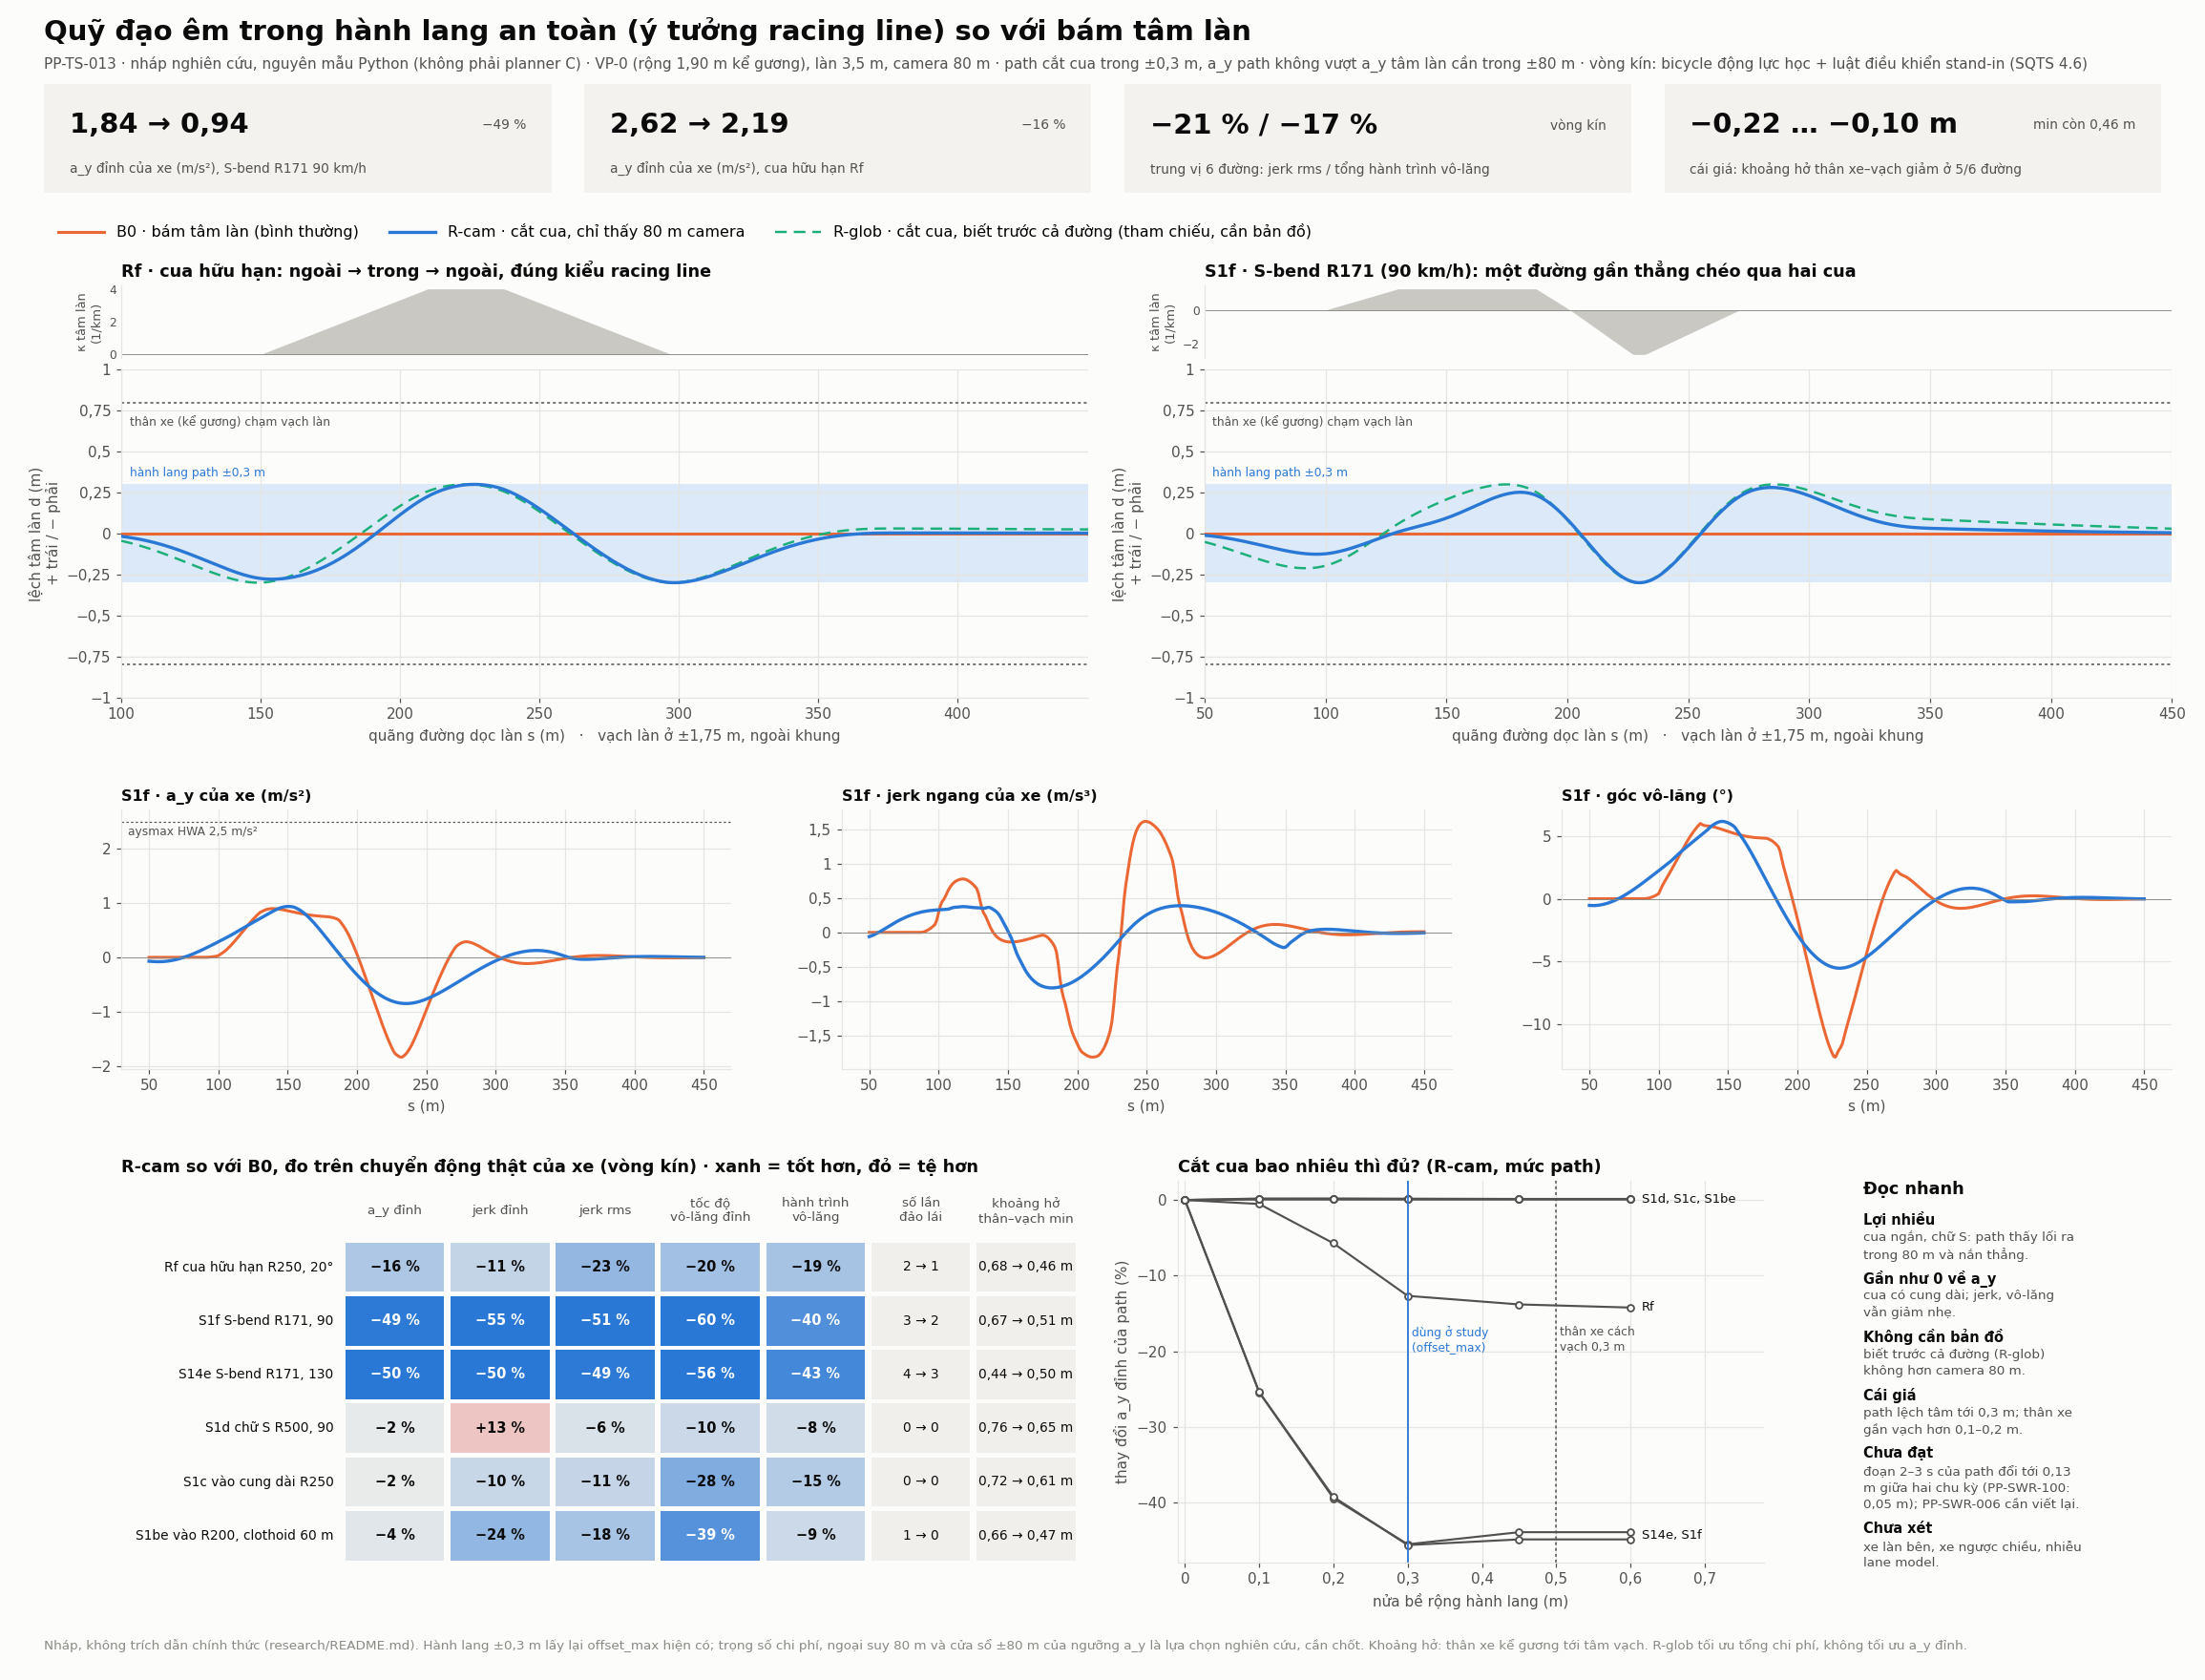

The Python source for this figure:
#!/usr/bin/env python3

from __future__ import annotations

import json
from pathlib import Path

import matplotlib

matplotlib.use("Agg")
import matplotlib.pyplot as plt  # noqa: E402
import numpy as np  # noqa: E402
from matplotlib.colors import LinearSegmentedColormap  # noqa: E402
from matplotlib.gridspec import GridSpec  # noqa: E402
from matplotlib.ticker import FuncFormatter  # noqa: E402
from matplotlib.transforms import blended_transform_factory  # noqa: E402
import textwrap  # noqa: E402

HERE = Path(__file__).resolve().parent
R = json.loads((HERE / "results.json").read_text())
META = R["meta"]

SURF = "#fcfcfb"
INK = "#0b0b0b"
INK2 = "#52514e"
INK3 = "#8a8984"
GRID = "#e6e5e1"
C_RC = "#2a78d6"
C_B0 = "#eb6834"
C_RG = "#1baf7a"
CORR = "#dce9f8"
DIV = LinearSegmentedColormap.from_list("div", ["#2a78d6", "#f0efec", "#e34948"])

NAMES = {"B0": "B0 · bám tâm làn (bình thường)", "R-cam": "R-cam · cắt cua, chỉ thấy 80 m camera",
         "R-glob": "R-glob · cắt cua, biết trước cả đường (tham chiếu, cần bản đồ)"}
STYLE = {"B0": dict(color=C_B0, lw=2.0), "R-cam": dict(color=C_RC, lw=2.2),
         "R-glob": dict(color=C_RG, lw=1.6, ls=(0, (5, 3)))}
ORDER = ["Rf", "S1f", "S14e", "S1d", "S1c", "S1be"]
SHORT = {"Rf": "Rf cua hữu hạn R250, 20°", "S1f": "S1f S-bend R171, 90", "S14e": "S14e S-bend R171, 130",
         "S1d": "S1d chữ S R500, 90", "S1c": "S1c vào cung dài R250", "S1be": "S1be vào R200, clothoid 60 m"}

plt.rcParams.update({
    "font.family": "DejaVu Sans", "font.size": 10, "axes.edgecolor": GRID, "axes.labelcolor": INK2,
    "xtick.color": INK2, "ytick.color": INK2, "axes.titlecolor": INK, "axes.titlesize": 11.5,
    "axes.titleweight": "bold", "axes.titlelocation": "left", "axes.facecolor": SURF,
    "figure.facecolor": SURF, "axes.grid": True, "grid.color": GRID, "grid.linewidth": 0.8,
    "axes.spines.top": False, "axes.spines.right": False, "legend.frameon": False,
})


def vn(x, nd=2):
    return f"{x:.{nd}f}".replace(".", ",")


def vnpct(x):
    return f"{x:+.0f} %".replace("-", "−")


COMMA = FuncFormatter(lambda x, _: f"{x:g}".replace(".", ",").replace("-", "−"))


def arr(x):
    return np.asarray(x, dtype=float)


def pct(b, r):
    return 100.0 * (r - b) / b if b > 1e-9 else 0.0


def focus_mask(road, s):
    f0, f1 = road["focus"]
    return (s >= f0) & (s <= f1)


def lane_panel(ax, axk, name, title):
    road = R["roads"][name]
    sn = arr(road["sn"])
    m = focus_mask(road, sn)
    kr = arr(road["kr"])
    axk.fill_between(sn[m], kr[m] * 1000, 0, color="#c9c8c2", lw=0)
    axk.axhline(0, color=INK3, lw=0.6)
    axk.set_ylabel("κ tâm làn\n(1/km)", fontsize=8.5)
    axk.tick_params(labelbottom=False, labelsize=8, length=0)
    axk.spines["bottom"].set_visible(False)
    axk.set_title(title)
    axk.grid(False)
    lim = META["corridor"]
    body = (META["lane_width"] - 1.90) / 2  # Offset tại đó thân xe tính cả gương vừa chạm vạch.
    ax.axhspan(-lim, lim, color=CORR, lw=0, zorder=0)
    for y in (body, -body):
        ax.axhline(y, color=INK2, lw=1.0, ls=(0, (2, 2)))
    ax.text(sn[m][0] + 3, body - 0.08, "thân xe (kể gương) chạm vạch làn", fontsize=8, color=INK2, va="top")
    ax.text(sn[m][0] + 3, lim + 0.03, f"hành lang path ±{vn(lim, 1)} m", fontsize=8, color=C_RC, va="bottom")
    for v in ("B0", "R-glob", "R-cam"):
        d = arr(road["variants"][v]["d"])
        ax.plot(sn[m], d[m], **STYLE[v], zorder=3)
    ax.set_ylim(-1.0, 1.0)
    ax.set_xlim(sn[m][0], sn[m][-1])
    ax.set_ylabel("lệch tâm làn d (m)\n+ trái / − phải")
    ax.set_xlabel("quãng đường dọc làn s (m)   ·   vạch làn ở ±1,75 m, ngoài khung")
    return road


def signal_panels(axes, name):
    road = R["roads"][name]
    keys = [("ay", "a_y của xe (m/s²)"), ("jerk", "jerk ngang của xe (m/s³)"), ("sw", "góc vô-lăng (°)")]
    for ax, (k, lab) in zip(axes, keys):
        for v in ("B0", "R-cam"):
            lg = road["variants"][v]["log"]
            s, t = arr(lg["s"]), arr(lg["t"])
            if k == "jerk":
                y = np.gradient(arr(lg["ay"]), t)
                y = np.convolve(y, np.ones(3) / 3, mode="same")
            else:
                y = arr(lg[k])
            m = focus_mask(road, s)
            ax.plot(s[m], y[m], **STYLE[v])
        ax.set_title(f"{name} · {lab}", fontsize=10.5)
        ax.axhline(0, color=INK3, lw=0.6)
        ax.set_xlabel("s (m)")
    axes[0].axhline(2.5, color=INK2, lw=0.8, ls=(0, (2, 2)))
    axes[0].text(axes[0].get_xlim()[0] + 5, 2.42, "aysmax HWA 2,5 m/s²", fontsize=8, color=INK2, va="top")


METRICS = [
    ("ay_peak", "a_y đỉnh"), ("jerk_peak", "jerk đỉnh"), ("jerk_rms", "jerk rms"),
    ("swr_peak", "tốc độ\nvô-lăng đỉnh"), ("sw_travel", "hành trình\nvô-lăng"),
]


def heat_table(ax):
    rows = ORDER
    vals = np.zeros((len(rows), len(METRICS)))
    for i, n in enumerate(rows):
        b = R["roads"][n]["variants"]["B0"]["cl"]
        r = R["roads"][n]["variants"]["R-cam"]["cl"]
        for j, (k, _) in enumerate(METRICS):
            vals[i, j] = pct(b[k], r[k])
    ncol = len(METRICS) + 2
    ax.set_xlim(-2.1, ncol)
    ax.set_ylim(len(rows), -1.1)
    ax.axis("off")
    for j, (_, lab) in enumerate(METRICS):
        ax.text(j + 0.5, -0.55, lab, ha="center", va="center", fontsize=8.8, color=INK2)
    ax.text(len(METRICS) + 0.5, -0.55, "số lần\nđảo lái", ha="center", va="center", fontsize=8.8, color=INK2)
    ax.text(len(METRICS) + 1.5, -0.55, "khoảng hở\nthân–vạch min", ha="center", va="center", fontsize=8.8, color=INK2)
    for i, n in enumerate(rows):
        ax.text(-0.08, i + 0.5, SHORT[n], ha="right", va="center", fontsize=9, color=INK)
        for j in range(len(METRICS)):
            v = vals[i, j]
            c = DIV(0.5 + np.clip(v, -50, 50) / 100.0)
            ax.add_patch(plt.Rectangle((j + 0.03, i + 0.04), 0.94, 0.92, color=c, lw=0))
            ax.text(j + 0.5, i + 0.5, vnpct(v), ha="center", va="center", fontsize=9.5,
                    color="white" if abs(v) > 30 else INK, fontweight="bold")
        b = R["roads"][n]["variants"]["B0"]["cl"]
        r = R["roads"][n]["variants"]["R-cam"]["cl"]
        for j, txt in ((len(METRICS), f"{b['reversals']} → {r['reversals']}"),
                       (len(METRICS) + 1, f"{vn(b['clear_min'])} → {vn(r['clear_min'])} m")):
            ax.add_patch(plt.Rectangle((j + 0.03, i + 0.04), 0.94, 0.92, color="#f0efec", lw=0))
            ax.text(j + 0.5, i + 0.5, txt, ha="center", va="center", fontsize=9, color=INK)
    ax.set_title("R-cam so với B0, đo trên chuyển động thật của xe (vòng kín) · xanh = tốt hơn, đỏ = tệ hơn",
                 loc="left", pad=6, x=0.0)


def sweep_panel(ax):
    xs = [0.0, 0.1, 0.2, 0.3, 0.45, 0.6]
    ends = []
    for n in ORDER:
        sw = R["sweep"][n]
        b = sw["0.0"]["ay_peak"]
        y = [pct(b, sw[str(c)]["ay_peak"]) for c in xs]
        ax.plot(xs, y, color=INK2, lw=1.4, marker="o", ms=4.5, mfc=SURF, mec=INK2, mew=1.2)
        ends.append((y[-1], n))
    ends.sort()
    groups = []
    for y, n in ends:
        if groups and abs(y - groups[-1][0][-1]) < 2.0:
            groups[-1][0].append(y)
            groups[-1][1].append(n)
        else:
            groups.append(([y], [n]))
    for ys, ns in groups:
        ax.text(0.615, float(np.mean(ys)), ", ".join(ns), fontsize=8.5, color=INK, va="center")
    tr = blended_transform_factory(ax.transData, ax.transAxes)
    ax.axvline(0.3, color=C_RC, lw=1.2)
    ax.text(0.305, 0.62, "dùng ở study\n(offset_max)", fontsize=8, color=C_RC, va="top", transform=tr)
    lim_body = (META["lane_width"] - 1.90) / 2 - META["margin"]
    ax.axvline(lim_body, color=INK2, lw=1.0, ls=(0, (2, 2)))
    ax.text(lim_body + 0.005, 0.62, "thân xe cách\nvạch 0,3 m", fontsize=8, color=INK2, va="top", transform=tr)
    ax.set_xlim(-0.01, 0.78)
    ax.xaxis.set_major_formatter(COMMA)
    ax.yaxis.set_major_formatter(COMMA)
    ax.set_xlabel("nửa bề rộng hành lang (m)")
    ax.set_ylabel("thay đổi a_y đỉnh của path (%)")
    ax.set_title("Cắt cua bao nhiêu thì đủ? (R-cam, mức path)")


def kpi(fig, x, w, big, small, note):
    ax = fig.add_axes([x, 0.885, w, 0.065])
    ax.axis("off")
    ax.add_patch(plt.Rectangle((0, 0), 1, 1, transform=ax.transAxes, color="#f3f2ee", lw=0))
    ax.text(0.05, 0.62, big, fontsize=19, fontweight="bold", color=INK, va="center", transform=ax.transAxes)
    ax.text(0.05, 0.22, small, fontsize=9, color=INK2, va="center", transform=ax.transAxes)
    ax.text(0.95, 0.62, note, fontsize=9, color=INK2, va="center", ha="right", transform=ax.transAxes)


def main():
    fig = plt.figure(figsize=(21, 16), dpi=110)
    fig.text(0.02, 0.976, "Quỹ đạo êm trong hành lang an toàn (ý tưởng racing line) so với bám tâm làn",
             fontsize=19, fontweight="bold", color=INK)
    fig.text(0.02, 0.959,
             f"PP-TS-013 · nháp nghiên cứu, nguyên mẫu Python (không phải planner C) · VP-0 (rộng 1,90 m kể gương), "
             f"làn {vn(META['lane_width'], 1)} m, camera {META['view_m']:.0f} m · path cắt cua trong ±{vn(META['corridor'], 1)} m, "
             "a_y path không vượt a_y tâm làn cần trong ±80 m · vòng kín: bicycle động lực học + luật điều khiển stand-in (SQTS 4.6)",
             fontsize=10, color=INK2)

    rr = R["roads"]

    def cl(n, v, k):
        return rr[n]["variants"][v]["cl"][k]

    jr = [pct(cl(n, "B0", "jerk_rms"), cl(n, "R-cam", "jerk_rms")) for n in ORDER]
    tr = [pct(cl(n, "B0", "sw_travel"), cl(n, "R-cam", "sw_travel")) for n in ORDER]
    dclear = [cl(n, "R-cam", "clear_min") - cl(n, "B0", "clear_min") for n in ORDER]
    worse = [x for x in dclear if x < 0]
    kpi(fig, 0.02, 0.23, f"{vn(cl('S1f', 'B0', 'ay_peak'))} → {vn(cl('S1f', 'R-cam', 'ay_peak'))}",
        "a_y đỉnh của xe (m/s²), S-bend R171 90 km/h", vnpct(pct(cl('S1f', 'B0', 'ay_peak'), cl('S1f', 'R-cam', 'ay_peak'))))
    kpi(fig, 0.265, 0.23, f"{vn(cl('Rf', 'B0', 'ay_peak'))} → {vn(cl('Rf', 'R-cam', 'ay_peak'))}",
        "a_y đỉnh của xe (m/s²), cua hữu hạn Rf", vnpct(pct(cl('Rf', 'B0', 'ay_peak'), cl('Rf', 'R-cam', 'ay_peak'))))
    kpi(fig, 0.51, 0.23, f"{vnpct(np.median(jr))} / {vnpct(np.median(tr))}",
        "trung vị 6 đường: jerk rms / tổng hành trình vô-lăng", "vòng kín")
    kpi(fig, 0.755, 0.225, f"−{vn(-min(worse))} … −{vn(-max(worse))} m",
        f"cái giá: khoảng hở thân xe–vạch giảm ở {len(worse)}/6 đường", f"min còn {vn(min(cl(n, 'R-cam', 'clear_min') for n in ORDER))} m")

    handles = [plt.Line2D([], [], **STYLE[v]) for v in ("B0", "R-cam", "R-glob")]
    fig.legend(handles, [NAMES[v] for v in ("B0", "R-cam", "R-glob")], loc="upper left",
               bbox_to_anchor=(0.02, 0.875), ncol=3, fontsize=10.5, handlelength=3)

    outer = GridSpec(3, 1, figure=fig, left=0.055, right=0.985, top=0.83, bottom=0.07,
                     height_ratios=[2.7, 1.7, 2.5], hspace=0.32)
    top = outer[0].subgridspec(2, 2, height_ratios=[0.22, 1], hspace=0.06, wspace=0.12)
    axk1 = fig.add_subplot(top[0, 0])
    ax1 = fig.add_subplot(top[1, 0], sharex=axk1)
    axk2 = fig.add_subplot(top[0, 1])
    ax2 = fig.add_subplot(top[1, 1], sharex=axk2)
    lane_panel(ax1, axk1, "Rf", "Rf · cua hữu hạn: ngoài → trong → ngoài, đúng kiểu racing line")
    lane_panel(ax2, axk2, "S1f", "S1f · S-bend R171 (90 km/h): một đường gần thẳng chéo qua hai cua")

    mid = outer[1].subgridspec(1, 3, wspace=0.18)
    sig = [fig.add_subplot(mid[0, k]) for k in range(3)]
    signal_panels(sig, "S1f")

    bot = outer[2].subgridspec(1, 3, width_ratios=[1.55, 0.95, 0.5], wspace=0.16)
    axh = fig.add_subplot(bot[0, 0])
    heat_table(axh)
    axs = fig.add_subplot(bot[0, 1])
    sweep_panel(axs)
    axt = fig.add_subplot(bot[0, 2])
    axt.axis("off")
    rows = [
        ("Lợi nhiều", "cua ngắn, chữ S: path thấy lối ra trong 80 m và nắn thẳng."),
        ("Gần như 0 về a_y", "cua có cung dài; jerk, vô-lăng vẫn giảm nhẹ."),
        ("Không cần bản đồ", "biết trước cả đường (R-glob) không hơn camera 80 m."),
        ("Cái giá", "path lệch tâm tới 0,3 m; thân xe gần vạch hơn 0,1–0,2 m."),
        ("Chưa đạt", "đoạn 2–3 s của path đổi tới 0,13 m giữa hai chu kỳ (PP-SWR-100: 0,05 m); PP-SWR-006 cần viết lại."),
        ("Chưa xét", "xe làn bên, xe ngược chiều, nhiễu lane model."),
    ]
    y = 1.0
    axt.text(0, y, "Đọc nhanh", fontsize=11.5, fontweight="bold", color=INK, va="top", transform=axt.transAxes)
    y -= 0.08
    for h, t in rows:
        axt.text(0, y, h, fontsize=9.5, fontweight="bold", color=INK, va="top", transform=axt.transAxes)
        body = textwrap.fill(t, 33)
        axt.text(0, y - 0.05, body, fontsize=8.8, color=INK2, va="top", transform=axt.transAxes,
                 linespacing=1.35)
        y -= 0.07 + 0.042 * (body.count("\n") + 1)

    for ax in (ax1, ax2, axk1, axk2, *sig):
        ax.yaxis.set_major_formatter(COMMA)
    fig.text(0.02, 0.018,
             "Nháp, không trích dẫn chính thức (research/README.md). Hành lang ±0,3 m lấy lại offset_max hiện có; trọng số chi phí, "
             "ngoại suy 80 m và cửa sổ ±80 m của ngưỡng a_y là lựa chọn nghiên cứu, cần chốt. Khoảng hở: thân xe kể gương tới tâm vạch. "
             "R-glob tối ưu tổng chi phí, không tối ưu a_y đỉnh.",
             fontsize=8.8, color=INK3)
    fig.savefig(HERE / "dashboard.png", dpi=110)
    print("wrote", HERE / "dashboard.png")


if __name__ == "__main__":
    main()
